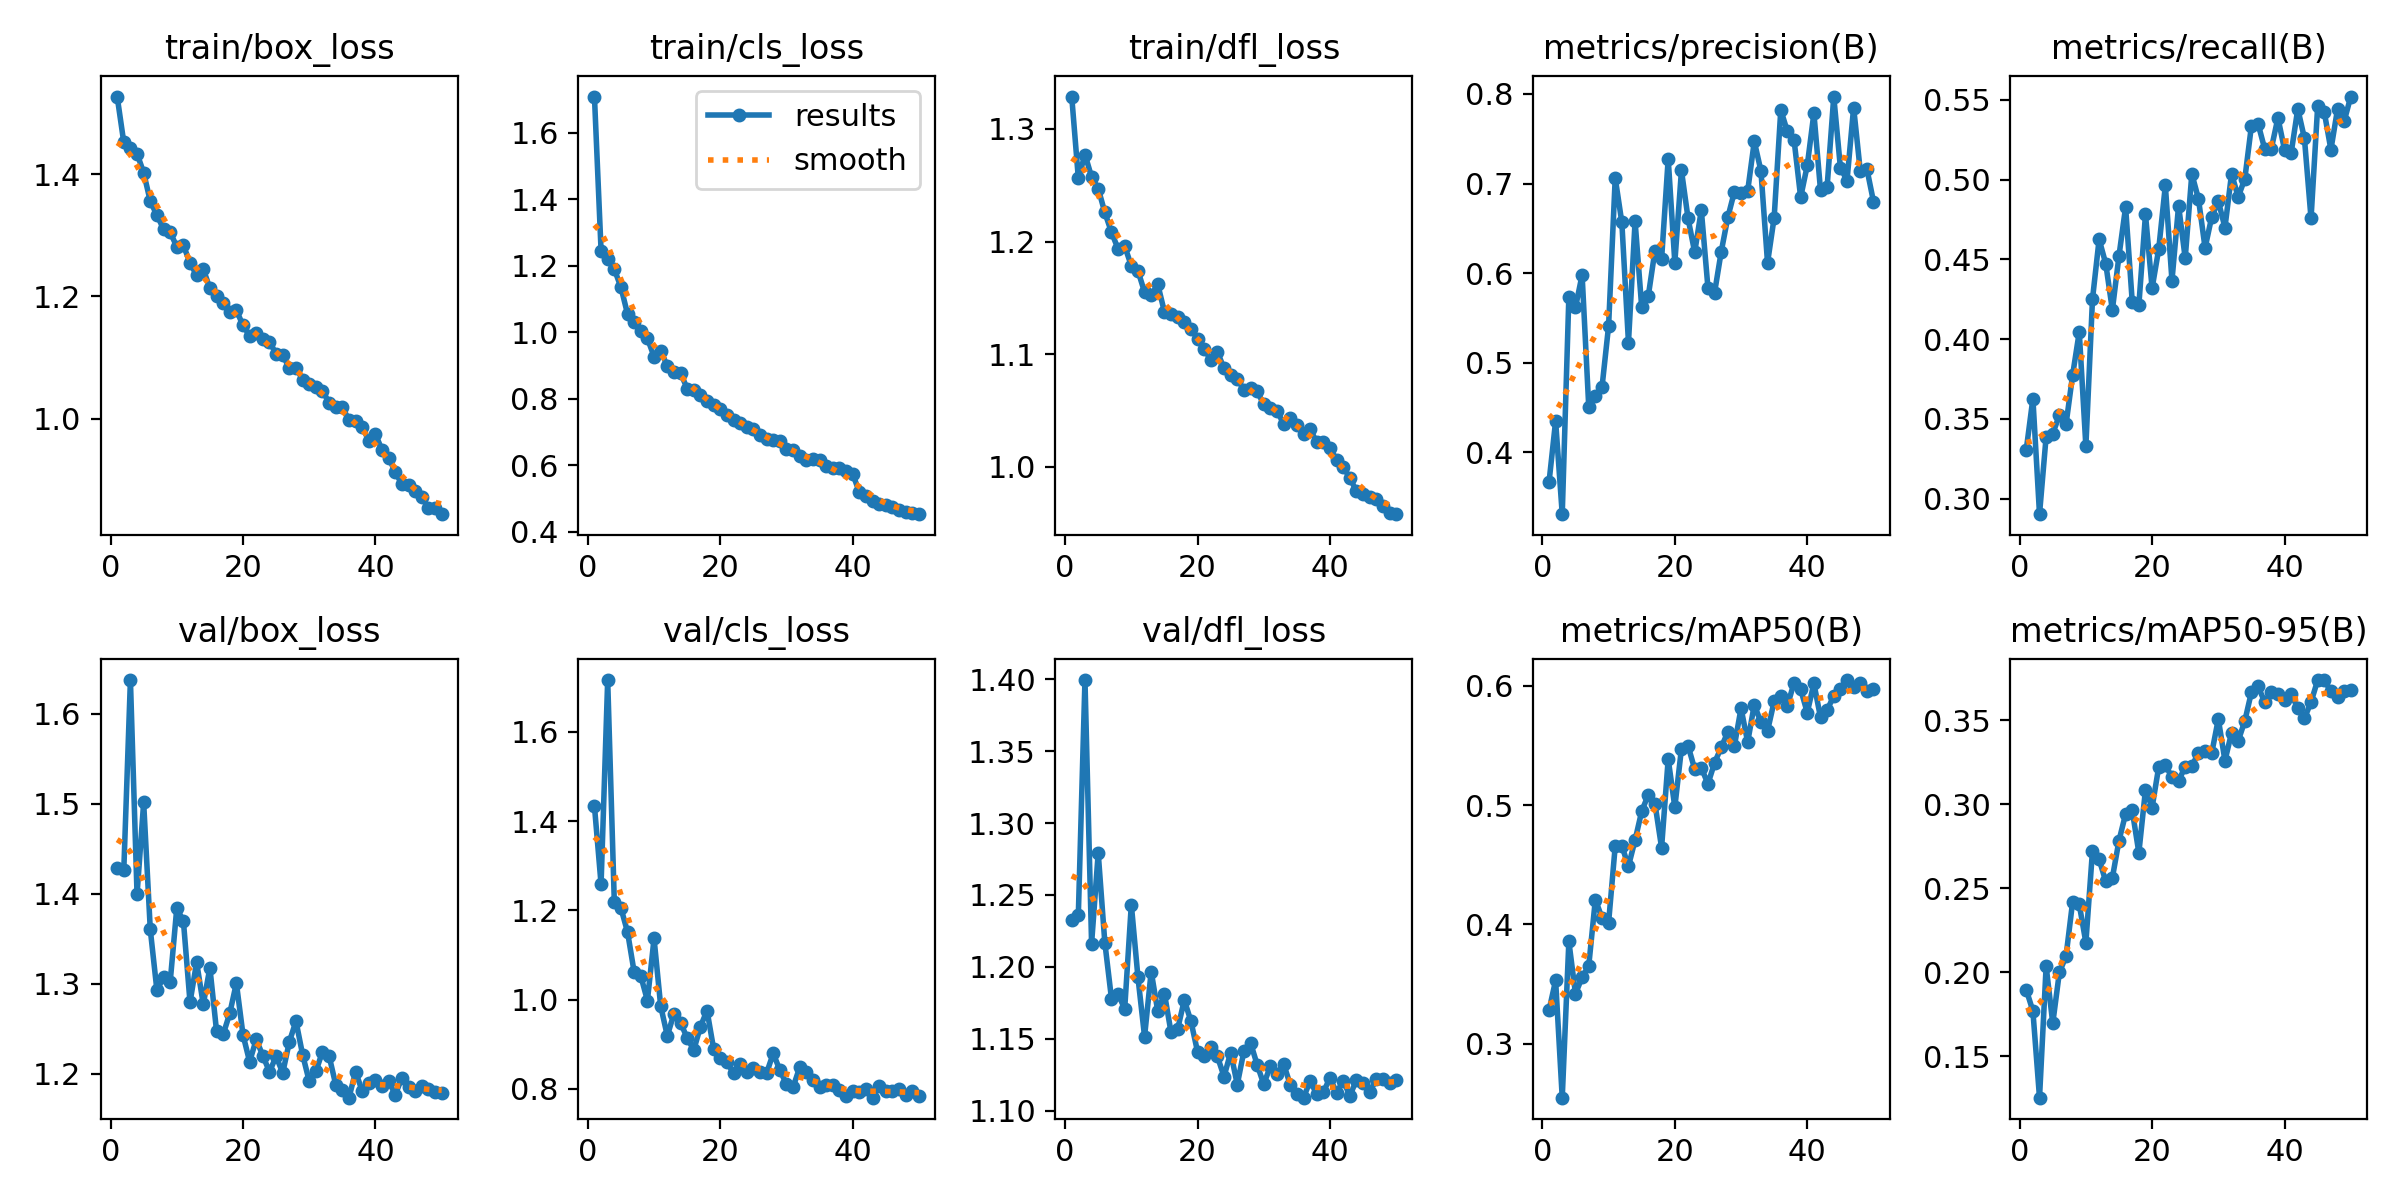

The data file committed next to this chart (first rows):
epoch, time, train/box_loss, train/cls_loss, train/dfl_loss, metrics/precision(B), metrics/recall(B), metrics/mAP50(B), metrics/mAP50-95(B), val/box_loss, val/cls_loss, val/dfl_loss, lr/pg0, lr/pg1, lr/pg2
1, 1079, 1.528, 1.709, 1.329, 0.3665, 0.3307, 0.3281, 0.1897, 1.429, 1.434, 1.233, 0.0003, 0.0003, 0.0003
2, 1120, 1.452, 1.246, 1.256, 0.4351, 0.3627, 0.3532, 0.177, 1.426, 1.259, 1.236, 0.0005911, 0.0005911, 0.0005911
3, 1159, 1.443, 1.219, 1.277, 0.3311, 0.2903, 0.255, 0.1254, 1.638, 1.716, 1.399, 0.0008702, 0.0008702, 0.0008702
4, 1198, 1.434, 1.19, 1.257, 0.5739, 0.3389, 0.3858, 0.2037, 1.399, 1.219, 1.216, 0.000855, 0.000855, 0.000855
5, 1239, 1.403, 1.135, 1.247, 0.5619, 0.3408, 0.3421, 0.1697, 1.502, 1.205, 1.279, 0.000837, 0.000837, 0.000837
6, 1278, 1.356, 1.054, 1.226, 0.5981, 0.3523, 0.3558, 0.2001, 1.36, 1.151, 1.217, 0.000819, 0.000819, 0.000819
7, 1318, 1.333, 1.031, 1.208, 0.4512, 0.3465, 0.3652, 0.2095, 1.293, 1.062, 1.178, 0.000801, 0.000801, 0.000801
8, 1359, 1.311, 1.003, 1.194, 0.4634, 0.3775, 0.4209, 0.242, 1.307, 1.053, 1.181, 0.000783, 0.000783, 0.000783
9, 1400, 1.305, 0.9813, 1.196, 0.4725, 0.4044, 0.4056, 0.2404, 1.302, 0.9982, 1.171, 0.000765, 0.000765, 0.000765
10, 1441, 1.282, 0.9265, 1.179, 0.5412, 0.3329, 0.4015, 0.2177, 1.384, 1.137, 1.243, 0.000747, 0.000747, 0.000747
11, 1481, 1.284, 0.9428, 1.174, 0.7062, 0.4251, 0.4657, 0.2725, 1.37, 0.986, 1.193, 0.000729, 0.000729, 0.000729
12, 1522, 1.255, 0.8989, 1.155, 0.6566, 0.4625, 0.4658, 0.2673, 1.28, 0.9191, 1.151, 0.000711, 0.000711, 0.000711
13, 1561, 1.235, 0.8803, 1.153, 0.5226, 0.4473, 0.4488, 0.2542, 1.324, 0.9683, 1.197, 0.000693, 0.000693, 0.000693
14, 1602, 1.245, 0.8776, 1.162, 0.6579, 0.4183, 0.4707, 0.2563, 1.277, 0.9484, 1.169, 0.000675, 0.000675, 0.000675
15, 1642, 1.214, 0.8302, 1.138, 0.5619, 0.4522, 0.4948, 0.2784, 1.318, 0.9143, 1.181, 0.000657, 0.000657, 0.000657
16, 1683, 1.201, 0.8245, 1.136, 0.575, 0.4827, 0.5086, 0.2943, 1.248, 0.8874, 1.154, 0.000639, 0.000639, 0.000639
17, 1725, 1.189, 0.8099, 1.133, 0.6252, 0.4234, 0.5012, 0.2964, 1.244, 0.9394, 1.157, 0.000621, 0.000621, 0.000621
18, 1766, 1.175, 0.7915, 1.128, 0.6155, 0.4213, 0.4643, 0.2712, 1.267, 0.9757, 1.177, 0.000603, 0.000603, 0.000603
19, 1805, 1.178, 0.7823, 1.123, 0.7278, 0.4781, 0.5384, 0.3086, 1.301, 0.8895, 1.162, 0.000585, 0.000585, 0.000585
20, 1847, 1.153, 0.7703, 1.114, 0.6119, 0.4319, 0.4983, 0.2981, 1.243, 0.8694, 1.141, 0.000567, 0.000567, 0.000567
21, 1886, 1.136, 0.7513, 1.105, 0.7147, 0.4564, 0.5473, 0.3223, 1.214, 0.8597, 1.138, 0.000549, 0.000549, 0.000549
22, 1927, 1.14, 0.7361, 1.095, 0.6611, 0.4963, 0.5495, 0.3236, 1.238, 0.8357, 1.144, 0.000531, 0.000531, 0.000531
23, 1969, 1.131, 0.7266, 1.102, 0.6234, 0.4366, 0.5301, 0.316, 1.22, 0.855, 1.138, 0.000513, 0.000513, 0.000513
24, 2008, 1.126, 0.714, 1.087, 0.6704, 0.4837, 0.5312, 0.314, 1.202, 0.8373, 1.124, 0.000495, 0.000495, 0.000495
25, 2048, 1.106, 0.7076, 1.081, 0.5839, 0.4507, 0.5177, 0.3225, 1.219, 0.8464, 1.14, 0.000477, 0.000477, 0.000477
26, 2089, 1.105, 0.6898, 1.078, 0.5781, 0.5035, 0.5353, 0.3229, 1.201, 0.8388, 1.118, 0.000459, 0.000459, 0.000459
27, 2129, 1.082, 0.6791, 1.069, 0.6238, 0.4879, 0.5483, 0.3304, 1.236, 0.836, 1.141, 0.000441, 0.000441, 0.000441
28, 2172, 1.084, 0.6753, 1.07, 0.6623, 0.4571, 0.561, 0.3317, 1.259, 0.8798, 1.147, 0.000423, 0.000423, 0.000423
29, 2214, 1.064, 0.6714, 1.067, 0.6911, 0.4765, 0.5497, 0.3304, 1.221, 0.8419, 1.132, 0.0004051, 0.0004051, 0.0004051
30, 2255, 1.057, 0.6481, 1.056, 0.6899, 0.4864, 0.581, 0.3508, 1.192, 0.8108, 1.118, 0.0003871, 0.0003871, 0.0003871
31, 2297, 1.052, 0.6452, 1.052, 0.6917, 0.4699, 0.5526, 0.326, 1.203, 0.8042, 1.131, 0.0003691, 0.0003691, 0.0003691
32, 2336, 1.046, 0.6281, 1.05, 0.7471, 0.5036, 0.584, 0.3426, 1.225, 0.8488, 1.126, 0.0003511, 0.0003511, 0.0003511
33, 2376, 1.026, 0.6141, 1.038, 0.7143, 0.4891, 0.5691, 0.3378, 1.22, 0.8388, 1.132, 0.0003331, 0.0003331, 0.0003331
34, 2416, 1.019, 0.6175, 1.044, 0.6115, 0.5004, 0.5621, 0.3496, 1.188, 0.8192, 1.118, 0.0003151, 0.0003151, 0.0003151
35, 2456, 1.018, 0.6147, 1.037, 0.6621, 0.5337, 0.5868, 0.3668, 1.182, 0.804, 1.112, 0.0002971, 0.0002971, 0.0002971
36, 2498, 0.9979, 0.5966, 1.029, 0.7821, 0.535, 0.5915, 0.3702, 1.174, 0.809, 1.109, 0.0002791, 0.0002791, 0.0002791
37, 2539, 0.9959, 0.5925, 1.034, 0.7582, 0.5192, 0.583, 0.361, 1.202, 0.8099, 1.121, 0.0002611, 0.0002611, 0.0002611
38, 2579, 0.9862, 0.5901, 1.022, 0.7491, 0.5192, 0.6024, 0.3666, 1.181, 0.7973, 1.111, 0.0002431, 0.0002431, 0.0002431
39, 2620, 0.9637, 0.5818, 1.023, 0.6847, 0.5386, 0.5968, 0.3655, 1.19, 0.7848, 1.113, 0.0002251, 0.0002251, 0.0002251
40, 2659, 0.9744, 0.5734, 1.017, 0.7204, 0.5186, 0.5774, 0.3624, 1.193, 0.7949, 1.123, 0.0002071, 0.0002071, 0.0002071
41, 2699, 0.9484, 0.5187, 1.006, 0.7785, 0.5167, 0.6018, 0.3656, 1.187, 0.7931, 1.113, 0.0001891, 0.0001891, 0.0001891
42, 2738, 0.9362, 0.5079, 1, 0.6926, 0.5443, 0.5733, 0.3573, 1.192, 0.8, 1.121, 0.0001711, 0.0001711, 0.0001711
43, 2777, 0.9119, 0.4914, 0.9901, 0.6966, 0.5259, 0.5795, 0.3512, 1.177, 0.7805, 1.11, 0.0001531, 0.0001531, 0.0001531
44, 2815, 0.8925, 0.4844, 0.9786, 0.7972, 0.4756, 0.5913, 0.3609, 1.196, 0.8068, 1.121, 0.0001351, 0.0001351, 0.0001351
45, 2853, 0.8904, 0.4787, 0.9765, 0.718, 0.5458, 0.5971, 0.3739, 1.185, 0.796, 1.119, 0.0001171, 0.0001171, 0.0001171
46, 2893, 0.8805, 0.473, 0.9736, 0.7034, 0.5422, 0.6046, 0.374, 1.181, 0.795, 1.113, 9.9081e-05, 9.9081e-05, 9.9081e-05
47, 2934, 0.871, 0.4655, 0.9718, 0.7849, 0.5187, 0.5984, 0.3672, 1.186, 0.7992, 1.122, 8.10828e-05, 8.10828e-05, 8.10828e-05
48, 2973, 0.854, 0.4583, 0.9653, 0.7143, 0.5442, 0.6018, 0.3641, 1.183, 0.7862, 1.122, 6.30846e-05, 6.30846e-05, 6.30846e-05
49, 3011, 0.8532, 0.456, 0.9591, 0.7164, 0.5365, 0.5958, 0.3672, 1.18, 0.7958, 1.119, 4.50864e-05, 4.50864e-05, 4.50864e-05
50, 3050, 0.8433, 0.4524, 0.9581, 0.6798, 0.552, 0.5967, 0.3681, 1.178, 0.785, 1.121, 2.70882e-05, 2.70882e-05, 2.70882e-05
